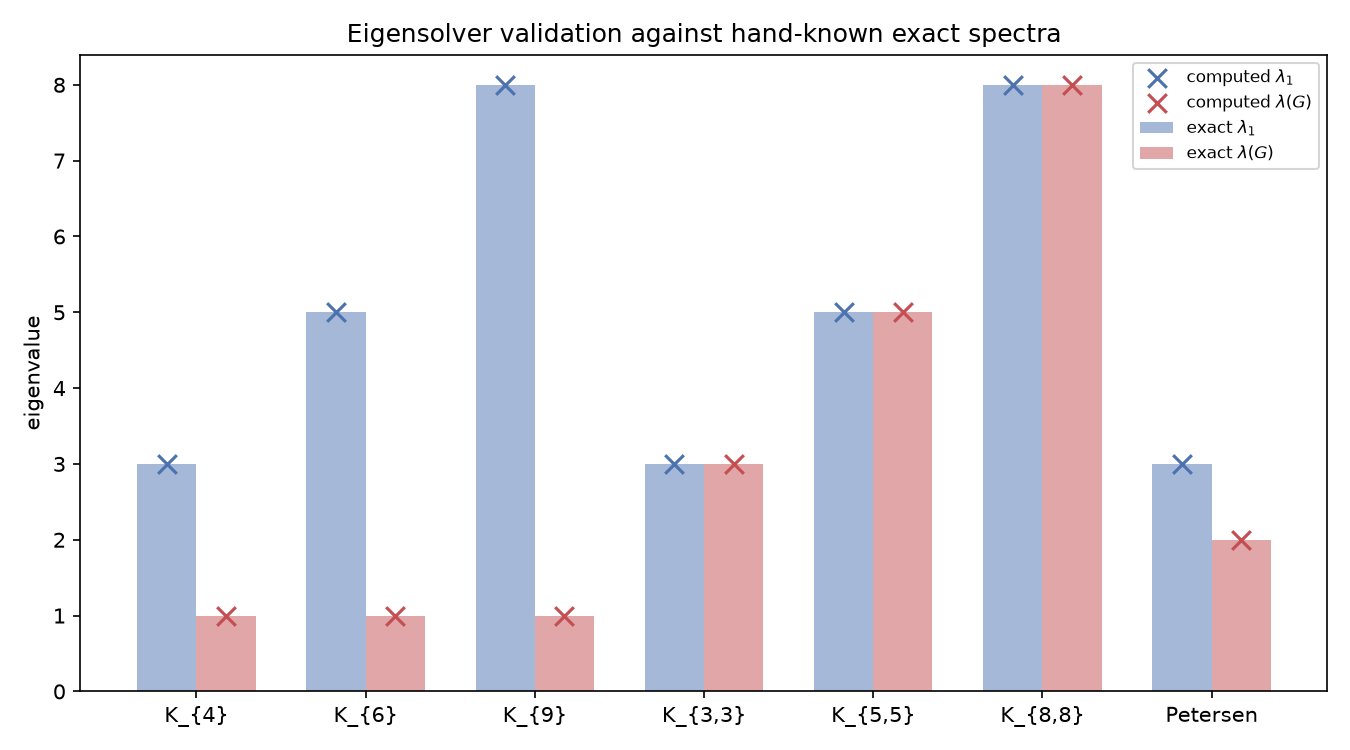

The file beside this chart, header and first rows:
name, d, computed_lambda1, exact_lambda1, computed_lambda2_abs, exact_lambda2_abs
K_{4}, 3, 3.0, 3.0, 1.0, 1.0
K_{6}, 5, 5, 5.0, 1, 1.0
K_{9}, 8, 8.0, 8.0, 1, 1.0
K_{3,3}, 3, 3.0, 3.0, 3, 3.0
K_{5,5}, 5, 5.0, 5.0, 5.0, 5.0
K_{8,8}, 8, 8.0, 8.0, 8.0, 8.0
Petersen, 3, 3, 3.0, 2, 2.0
